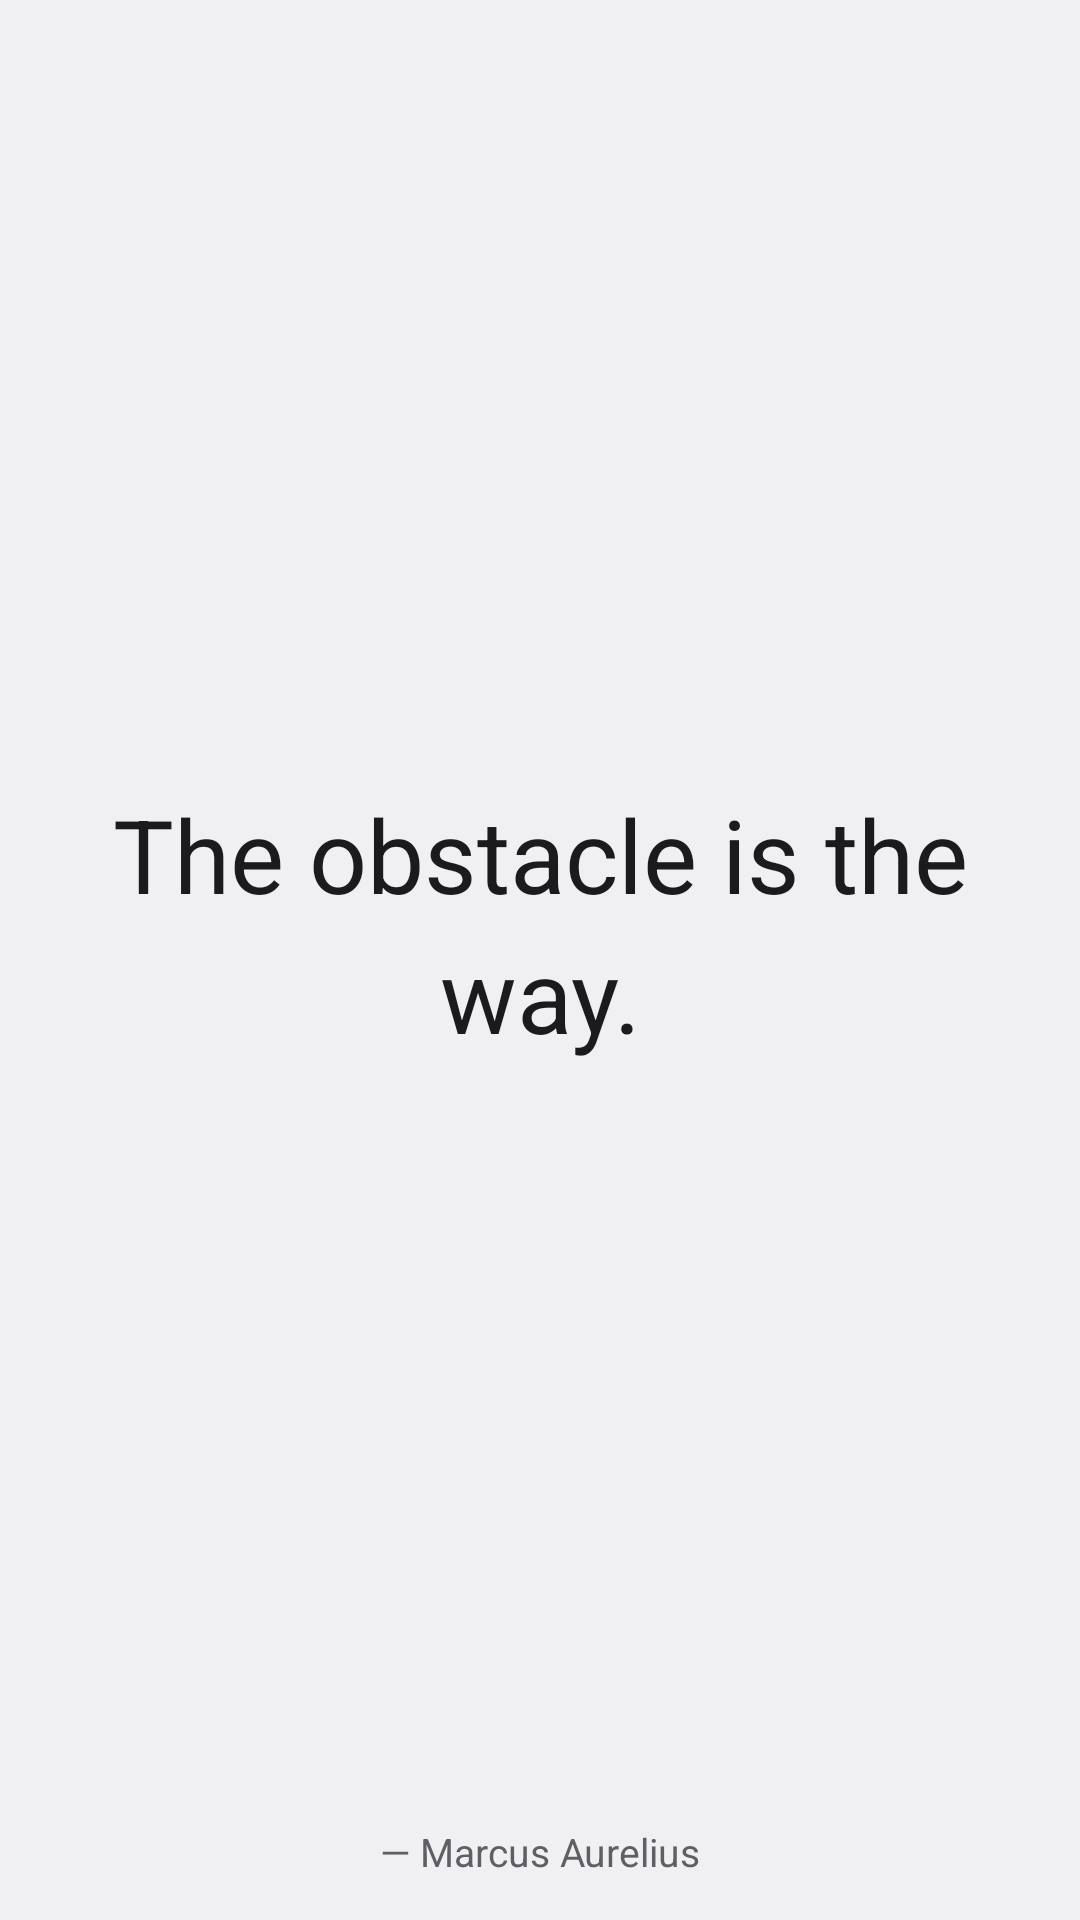

This screen was rendered from an Android layout file. Write that file and the resources it references.
<!-- AndroidManifest.xml: application theme AppTheme -->
<!-- res/layout/widget_quote.xml -->
<?xml version="1.0" encoding="utf-8"?>
<FrameLayout xmlns:android="http://schemas.android.com/apk/res/android"
    android:id="@+id/root"
    android:layout_width="match_parent"
    android:layout_height="match_parent"
    android:theme="@android:style/Theme.DeviceDefault.DayNight">

    <ImageView
        android:id="@+id/bg"
        android:layout_width="match_parent"
        android:layout_height="match_parent"
        android:importantForAccessibility="no"
        android:scaleType="fitXY"
        android:src="@drawable/widget_bg"
        android:tint="@color/auto_bg" />

    <LinearLayout
        android:id="@+id/content"
        android:layout_width="match_parent"
        android:layout_height="match_parent"
        android:gravity="center"
        android:orientation="vertical"
        android:paddingStart="20dp"
        android:paddingTop="14dp"
        android:paddingEnd="20dp"
        android:paddingBottom="14dp">

        <TextView
            android:id="@+id/quote_auto"
            style="@style/QuoteText"
            android:layout_width="match_parent"
            android:layout_height="0dp"
            android:layout_weight="1"
            android:autoSizeMaxTextSize="34sp"
            android:autoSizeMinTextSize="10sp"
            android:autoSizeStepGranularity="1sp"
            android:autoSizeTextType="uniform"
            android:gravity="center"
            android:text="The obstacle is the way." />

        <TextView
            android:id="@+id/quote_fixed"
            style="@style/QuoteText"
            android:layout_width="match_parent"
            android:layout_height="0dp"
            android:layout_weight="1"
            android:ellipsize="end"
            android:gravity="center"
            android:textSize="18sp"
            android:visibility="gone" />

        <TextView
            android:id="@+id/author"
            style="@style/QuoteText"
            android:layout_width="match_parent"
            android:layout_height="wrap_content"
            android:layout_marginTop="6dp"
            android:gravity="center"
            android:maxLines="1"
            android:ellipsize="end"
            android:text="— Marcus Aurelius"
            android:textColor="@color/auto_author"
            android:textSize="13sp" />
    </LinearLayout>
</FrameLayout>
<!-- resources referenced by this layout -->
<resources>
  <color name="auto_author">#FF5E5E66</color>
  <color name="auto_bg">#FFFFFFFF</color>
  <style name="QuoteText">
          <item name="android:textColor">@color/auto_text</item>
          <item name="android:lineSpacingMultiplier">1.15</item>
      </style>
  <style name="AppTheme" parent="@android:style/Theme.DeviceDefault.DayNight">
          <item name="android:windowLightStatusBar">?android:attr/isLightTheme</item>
      </style>
  <color name="auto_text">#FF1B1B1F</color>
</resources>
